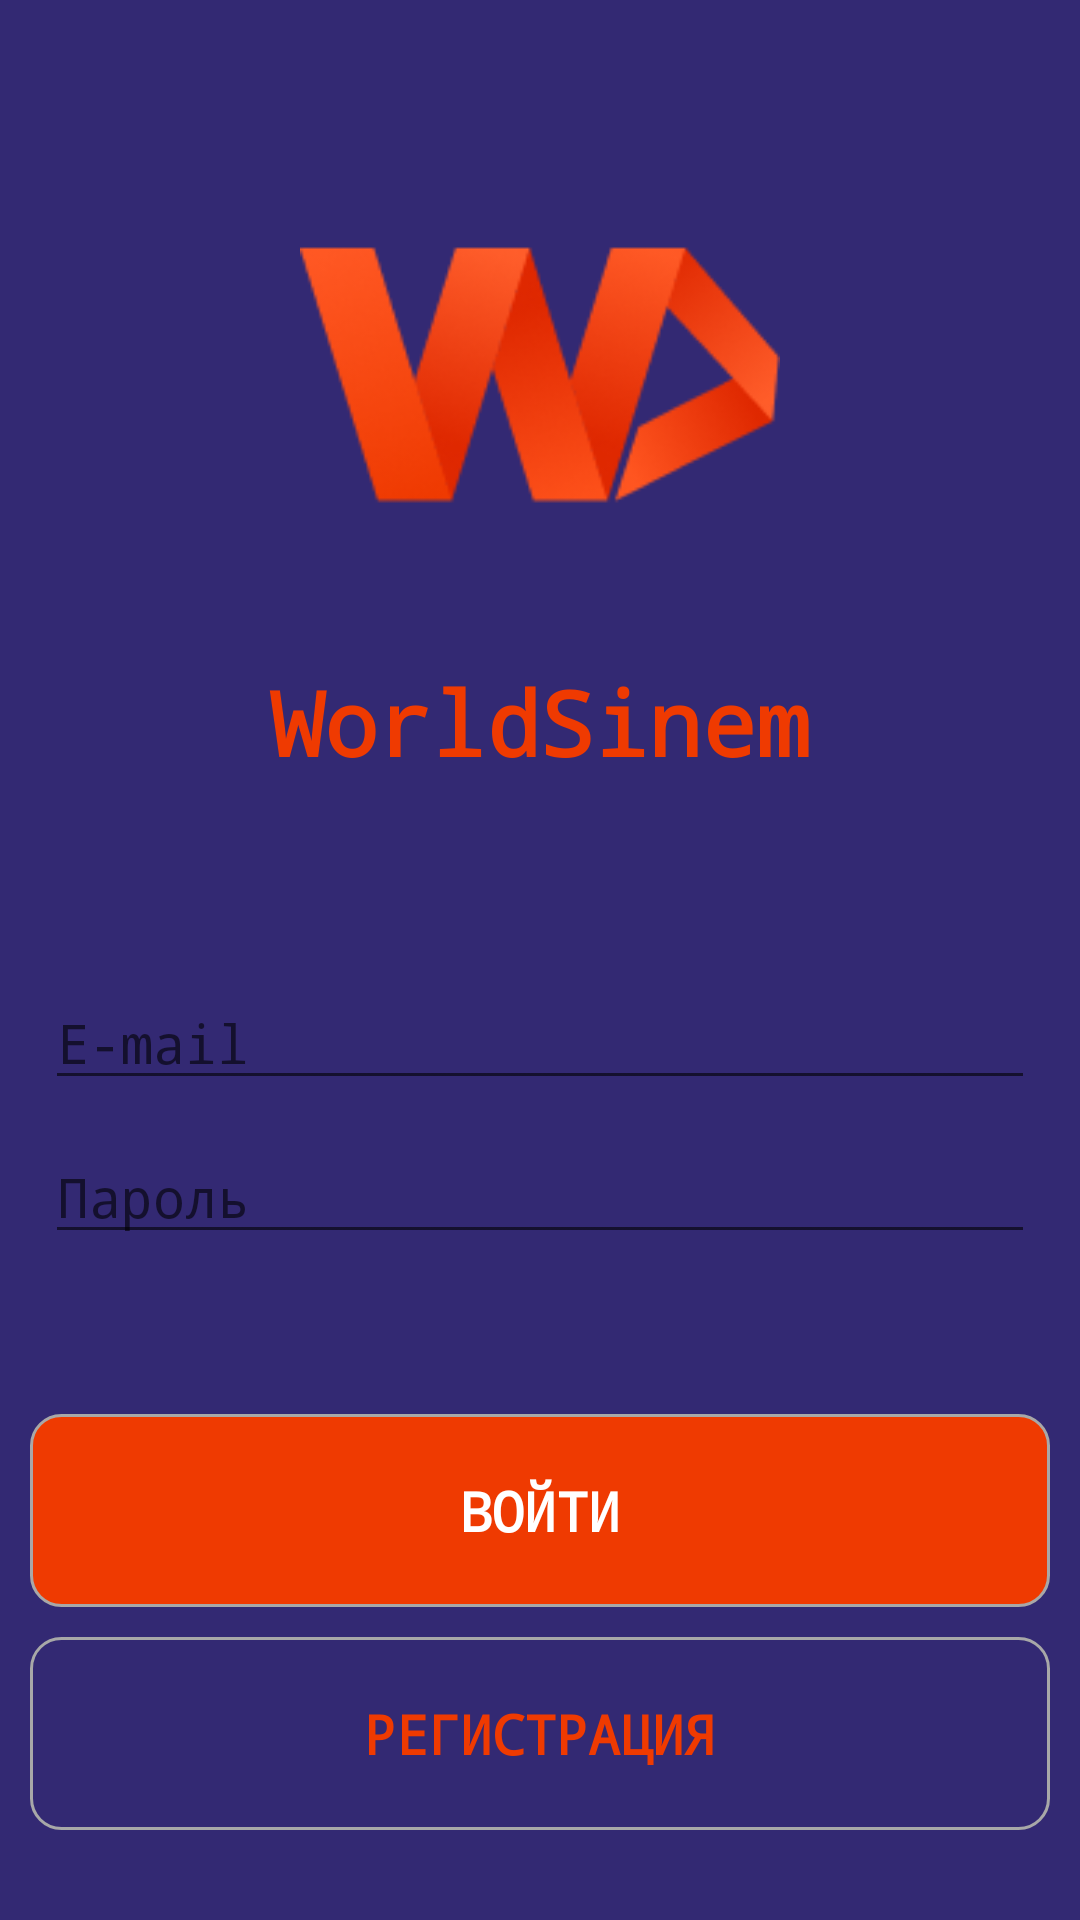

Layout XML and referenced resources for this Android screen:
<!-- AndroidManifest.xml: application theme Theme.WorldSinema -->
<!-- res/layout/activity_sign_in_screen.xml -->
<?xml version="1.0" encoding="utf-8"?>
<RelativeLayout xmlns:android="http://schemas.android.com/apk/res/android"
    xmlns:app="http://schemas.android.com/apk/res-auto"
    xmlns:tools="http://schemas.android.com/tools"
    android:layout_width="match_parent"
    android:layout_height="match_parent"
    tools:context=".user_login.SignIn_Screen"
    android:background="#332973">

    <ImageView
        android:id="@+id/signin_image_for_logo"
        android:layout_width="wrap_content"
        android:layout_height="150dp"
        android:layout_alignParentStart="true"
        android:layout_alignParentTop="true"
        android:layout_alignParentEnd="true"
        android:layout_marginStart="100dp"
        android:layout_marginTop="50dp"
        android:layout_marginEnd="100dp"
        android:src="@drawable/project_logo"
        android:contentDescription="@string/todo" />

    <TextView
        android:id="@+id/signin_text_for_logo"
        android:layout_width="wrap_content"
        android:layout_height="wrap_content"
        android:layout_below="@+id/signin_image_for_logo"
        android:layout_alignParentStart="true"
        android:layout_alignParentEnd="true"
        android:layout_marginStart="85dp"
        android:layout_marginTop="20dp"
        android:layout_marginEnd="85dp"
        android:text="@string/project_name"
        android:fontFamily="monospace"
        android:lines="1"
        android:textSize="30sp"
        android:gravity="center"
        android:textStyle="bold"
        android:autoSizeMaxTextSize="45dp"
        android:autoSizeMinTextSize="35dp"
        android:textColor="#ef3a01" />

    <EditText
        android:id="@+id/signin_input_email"
        android:layout_width="wrap_content"
        android:layout_height="wrap_content"
        android:layout_below="@+id/signin_text_for_logo"
        android:layout_alignParentStart="true"
        android:layout_alignParentEnd="true"
        android:layout_marginStart="15dp"
        android:layout_marginTop="65dp"
        android:layout_marginEnd="15dp"
        android:fontFamily="monospace"
        android:ems="10"
        android:inputType="textEmailAddress"
        android:hint="@string/text_for_signin4"
        android:textColor="#808080"
        android:autofillHints="" />

    <EditText
        android:id="@+id/signin_input_pass"
        android:layout_width="wrap_content"
        android:layout_height="wrap_content"
        android:layout_below="@+id/signin_input_email"
        android:layout_alignParentStart="true"
        android:layout_alignParentEnd="true"
        android:fontFamily="monospace"
        android:layout_marginStart="15dp"
        android:layout_marginTop="10dp"
        android:layout_marginEnd="15dp"
        android:ems="10"
        android:hint="@string/text_for_signin3"
        android:inputType="textPassword"
        android:autofillHints="" />


    <TextView
        android:id="@+id/signin_button_for_register"
        android:layout_width="wrap_content"
        android:layout_height="wrap_content"
        android:background="@drawable/shape_to_view_two"
        android:layout_alignParentStart="true"
        android:layout_alignParentEnd="true"
        android:layout_alignParentBottom="true"
        android:layout_marginStart="10dp"
        android:layout_marginEnd="10dp"
        android:layout_marginBottom="30dp"
        android:fontFamily="monospace"
        android:gravity="center"
        android:textColor="#ef3a01"
        android:padding="20dp"
        android:textSize="18sp"
        android:textStyle="bold"
        android:text="РЕГИСТРАЦИЯ" />

    <TextView
        android:id="@+id/signin_button_for_login"
        android:layout_width="wrap_content"
        android:layout_height="wrap_content"
        android:layout_above="@+id/signin_button_for_register"
        android:layout_alignParentStart="true"
        android:layout_alignParentEnd="true"
        android:layout_marginStart="10dp"
        android:layout_marginEnd="10dp"
        android:layout_marginBottom="10dp"
        android:background="@drawable/shape_to_view"
        android:fontFamily="monospace"
        android:gravity="center"
        android:padding="20dp"
        android:text="ВОЙТИ"
        android:textColor="#fff"
        android:textSize="18sp"
        android:textStyle="bold"
        android:clickable="true"/>
</RelativeLayout>
<!-- resources referenced by this layout -->
<resources>
  <!-- drawable project_logo: png bitmap (drawable, 14363 bytes) -->
  <!-- drawable shape_to_view (drawable) -->
  <?xml version="1.0" encoding="utf-8"?>
  <selector
      xmlns:android="http://schemas.android.com/apk/res/android">
      <item>
          <shape android:thickness="0dp"
              android:shape="rectangle"
              >
              <stroke android:width="1dp" android:color="#a8a8a8"/>
              <corners android:radius="10dp" />
              <solid android:color="#ef3a01" />
          </shape>
      </item>
  </selector>
  <!-- drawable shape_to_view_two (drawable) -->
  <?xml version="1.0" encoding="utf-8"?>
  <selector
      xmlns:android="http://schemas.android.com/apk/res/android">
      <item>
          <shape xmlns:android="http://schemas.android.com/apk/res/android"
              android:thickness="0dp"
              android:shape="rectangle">
              <stroke android:width="1dp" android:color="#a8a8a8"/>
              <corners android:radius="10dp" />
          </shape>
      </item>
  </selector>
  <string name="project_name">WorldSinema</string>
  <string name="text_for_signin3">Пароль</string>
  <string name="text_for_signin4">E-mail</string>
  <string name="todo">TODO</string>
  <style name="Theme.WorldSinema" parent="Theme.MaterialComponents.DayNight.NoActionBar">
          
          <item name="colorPrimary">@color/purple_500</item>
          <item name="colorPrimaryVariant">@color/purple_700</item>
          <item name="colorOnPrimary">@color/white</item>
          
          <item name="colorSecondary">@color/teal_200</item>
          <item name="colorSecondaryVariant">@color/teal_700</item>
          <item name="colorOnSecondary">@color/black</item>
          
          <item name="android:statusBarColor" tools:targetApi="l">?attr/colorPrimaryVariant</item>
          
      </style>
  <color name="purple_500">#FF6200EE</color>
  <color name="purple_700">#FF3700B3</color>
  <color name="white">#FFFFFFFF</color>
  <color name="teal_200">#FF03DAC5</color>
  <color name="teal_700">#FF018786</color>
  <color name="black">#FF000000</color>
</resources>
